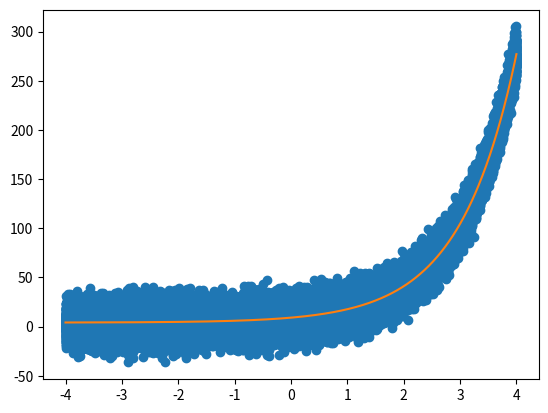

The matplotlib source for this figure:
import numpy as np
import matplotlib.pyplot as plt
from scipy.optimize import minimize 

np.random.seed(1010)

def model(x, p):
	return p[0]*np.exp(p[1]*x)+p[2]

xdata   = np.linspace(-4, 4, 2**16)
y       = model(xdata, [5, 1, 4.0])
y_noise = 10 * np.random.normal(size=xdata.size)
ydata   = y + y_noise



def obj(p):
	ymodel = model(xdata, p)
	RMSE   = np.sqrt(np.mean((ymodel - ydata)**2))
	return RMSE

x0  = [2,0,1]  #IC
res = minimize(obj, x0, method='Nelder-Mead', tol=1e-6)

#PLOT THE RESULT 
yfit = model(xdata, res.x)
plt.plot(xdata, ydata, 'o', xdata, yfit, '-')
plt.show()